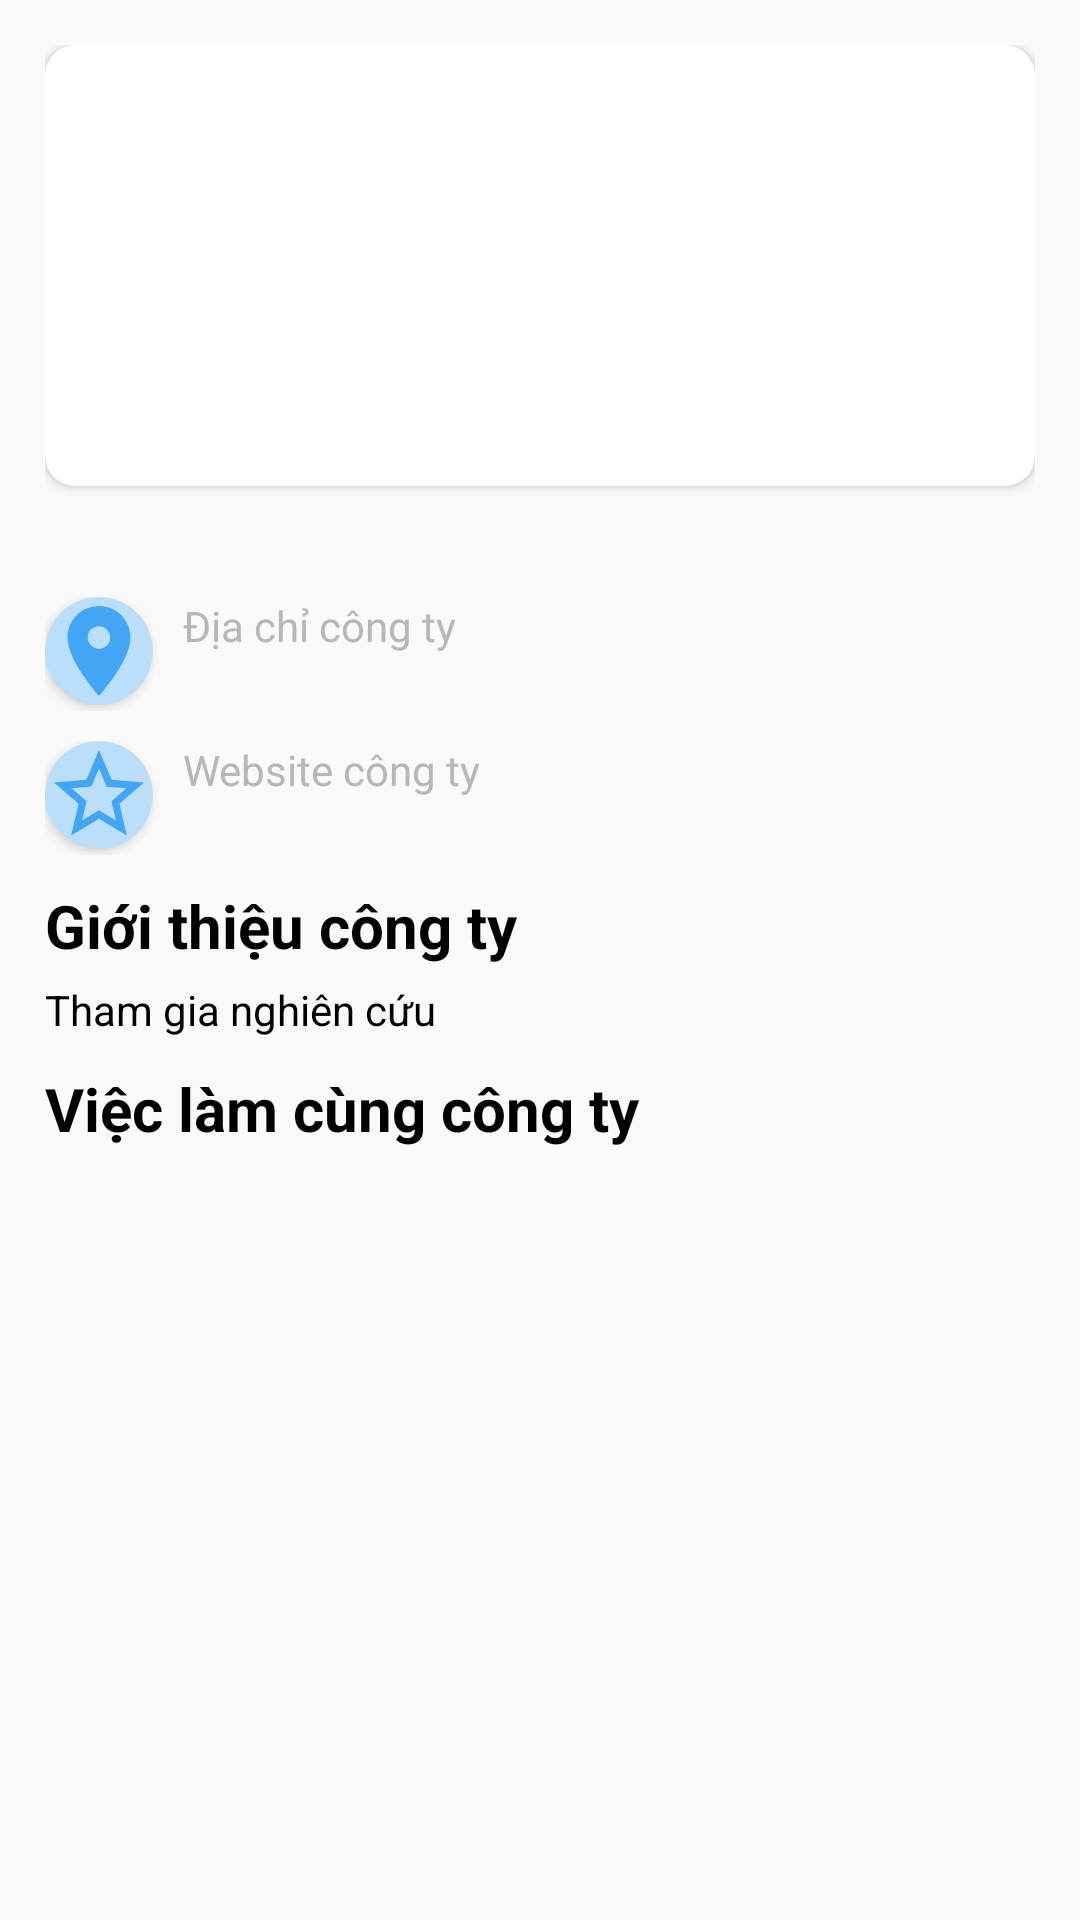

The Android layout XML behind this screen, and the referenced resources:
<!-- AndroidManifest.xml: application theme Theme.AppCompat.NoActionBar -->
<!-- res/layout/activity_company_details.xml -->
<?xml version="1.0" encoding="utf-8"?>
<RelativeLayout xmlns:android="http://schemas.android.com/apk/res/android"
    xmlns:app="http://schemas.android.com/apk/res-auto"
    xmlns:tools="http://schemas.android.com/tools"
    android:layout_width="match_parent"
    android:layout_height="match_parent"
    android:background="#FAFAFA"
    tools:context=".activities.CompanyDetailsActivity">

    <ScrollView
        android:id="@+id/main"
        android:layout_width="match_parent"
        android:layout_height="match_parent">

        <LinearLayout
            android:layout_width="match_parent"
            android:layout_height="wrap_content"
            android:orientation="vertical"
            android:padding="15dp">

            <androidx.cardview.widget.CardView
                android:layout_width="match_parent"
                android:layout_height="wrap_content"
                app:cardBackgroundColor="@color/white"
                app:cardCornerRadius="10dp">

                <LinearLayout
                    android:layout_width="match_parent"
                    android:layout_height="wrap_content"
                    android:orientation="vertical"
                    android:padding="10dp">

                    <ImageView
                        android:id="@+id/imgLogo"
                        android:layout_width="100dp"
                        android:layout_height="100dp"
                        android:layout_gravity="center_horizontal"
                        android:scaleType="centerInside" />

                    <TextView
                        android:id="@+id/tvTenCongTy1"
                        android:layout_width="match_parent"
                        android:layout_height="wrap_content"
                        android:gravity="center"

                        android:textColor="@color/black"
                        android:textSize="20sp"
                        android:textStyle="bold" />
                </LinearLayout>
            </androidx.cardview.widget.CardView>


            <TextView
                android:id="@+id/tvTenCongTy2"
                android:layout_width="match_parent"
                android:layout_height="wrap_content"

                android:textColor="@color/black"
                android:textSize="20sp"
                android:textStyle="bold" />

            <LinearLayout
                android:layout_width="match_parent"
                android:layout_height="wrap_content"
                android:layout_marginTop="10dp"
                android:orientation="horizontal">

                <androidx.cardview.widget.CardView
                    android:layout_width="wrap_content"
                    android:layout_height="wrap_content"
                    app:cardBackgroundColor="#BBDEFB"
                    app:cardCornerRadius="18dp">

                    <ImageView
                        android:layout_width="36dp"
                        android:layout_height="36dp"
                        android:src="@drawable/location" />
                </androidx.cardview.widget.CardView>

                <LinearLayout
                    android:layout_width="match_parent"
                    android:layout_height="wrap_content"
                    android:layout_marginLeft="10dp"
                    android:orientation="vertical">

                    <TextView
                        android:layout_width="match_parent"
                        android:layout_height="wrap_content"
                        android:text="Địa chỉ công ty"
                        android:textColor="@color/text_hint" />

                    <TextView
                        android:id="@+id/tvDiaChi"
                        android:layout_width="match_parent"
                        android:layout_height="wrap_content"

                        android:textColor="@color/black" />


                </LinearLayout>
            </LinearLayout>

            <LinearLayout
                android:layout_width="match_parent"
                android:layout_height="wrap_content"
                android:layout_marginTop="10dp"
                android:orientation="horizontal">

                <androidx.cardview.widget.CardView
                    android:layout_width="wrap_content"
                    android:layout_height="wrap_content"
                    app:cardBackgroundColor="#BBDEFB"
                    app:cardCornerRadius="18dp">

                    <ImageView
                        android:layout_width="36dp"
                        android:layout_height="36dp"
                        android:src="@drawable/star" />
                </androidx.cardview.widget.CardView>

                <LinearLayout
                    android:layout_width="match_parent"
                    android:layout_height="wrap_content"
                    android:layout_marginLeft="10dp"
                    android:orientation="vertical">

                    <TextView
                        android:layout_width="match_parent"
                        android:layout_height="wrap_content"
                        android:text="Website công ty"
                        android:textColor="@color/text_hint" />

                    <TextView
                        android:id="@+id/tvWebsite"
                        android:layout_width="match_parent"
                        android:layout_height="wrap_content"
                        android:autoLink="web"

                        android:textColor="@color/black" />


                </LinearLayout>
            </LinearLayout>


            <TextView
                android:layout_width="match_parent"
                android:layout_height="wrap_content"
                android:layout_marginTop="10dp"
                android:text="Giới thiệu công ty"
                android:textColor="@color/black"
                android:textSize="20sp"
                android:textStyle="bold" />

            <TextView
                android:id="@+id/tvGioiThieu"
                android:layout_width="match_parent"
                android:layout_height="wrap_content"
                android:layout_marginTop="5dp"
                android:text="Tham gia nghiên cứu"
                android:textColor="@color/black" />

            <TextView
                android:layout_width="match_parent"
                android:layout_height="wrap_content"
                android:layout_marginTop="10dp"
                android:text="Việc làm cùng công ty"
                android:textColor="@color/black"
                android:textSize="20sp"
                android:textStyle="bold" />

            <androidx.recyclerview.widget.RecyclerView
                android:id="@+id/rvJob"
                android:layout_width="match_parent"
                android:layout_height="wrap_content"
                app:layoutManager="androidx.recyclerview.widget.LinearLayoutManager" />

        </LinearLayout>
    </ScrollView>
</RelativeLayout>
<!-- resources referenced by this layout -->
<resources>
  <color name="black">#FF000000</color>
  <color name="text_hint">#B7B7B7</color>
  <color name="white">#FFFFFFFF</color>
  <!-- drawable location (drawable) -->
  <vector xmlns:android="http://schemas.android.com/apk/res/android"
      android:width="64dp"
      android:height="64dp"
      android:tint="@color/primary"
      android:viewportWidth="24"
      android:viewportHeight="24">
      <path
          android:fillColor="@android:color/white"
          android:pathData="M12,2C8.13,2 5,5.13 5,9c0,5.25 7,13 7,13s7,-7.75 7,-13c0,-3.87 -3.13,-7 -7,-7zM12,11.5c-1.38,0 -2.5,-1.12 -2.5,-2.5s1.12,-2.5 2.5,-2.5 2.5,1.12 2.5,2.5 -1.12,2.5 -2.5,2.5z" />
  </vector>
  <!-- drawable star (drawable) -->
  <vector android:height="64dp" android:tint="@color/primary"
      android:viewportHeight="24" android:viewportWidth="24"
      android:width="64dp" xmlns:android="http://schemas.android.com/apk/res/android">
      <path android:fillColor="@android:color/white" android:pathData="M22,9.24l-7.19,-0.62L12,2 9.19,8.63 2,9.24l5.46,4.73L5.82,21 12,17.27 18.18,21l-1.63,-7.03L22,9.24zM12,15.4l-3.76,2.27 1,-4.28 -3.32,-2.88 4.38,-0.38L12,6.1l1.71,4.04 4.38,0.38 -3.32,2.88 1,4.28L12,15.4z"/>
  </vector>
  <color name="primary">#42A5F5</color>
</resources>
